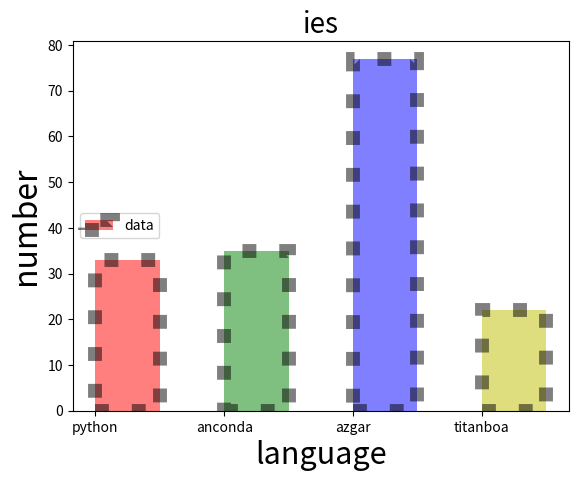

Write Python code to recreate this figure.
import matplotlib.pyplot as plt
x= [ "python","anconda","azgar","titanboa"]
y =[33, 35, 77, 22]
c= [ "r","g","b","y"]
plt.xlabel("language", fontsize=22)
plt.ylabel("number", fontsize=23)
plt.title("ies",fontsize=20)
plt.bar(x,y,width=0.5,color=c,align="edge",edgecolor="black",linewidth=10,linestyle=":",alpha=0.5,label="data" )
plt.legend(loc="center left")
plt.show()
